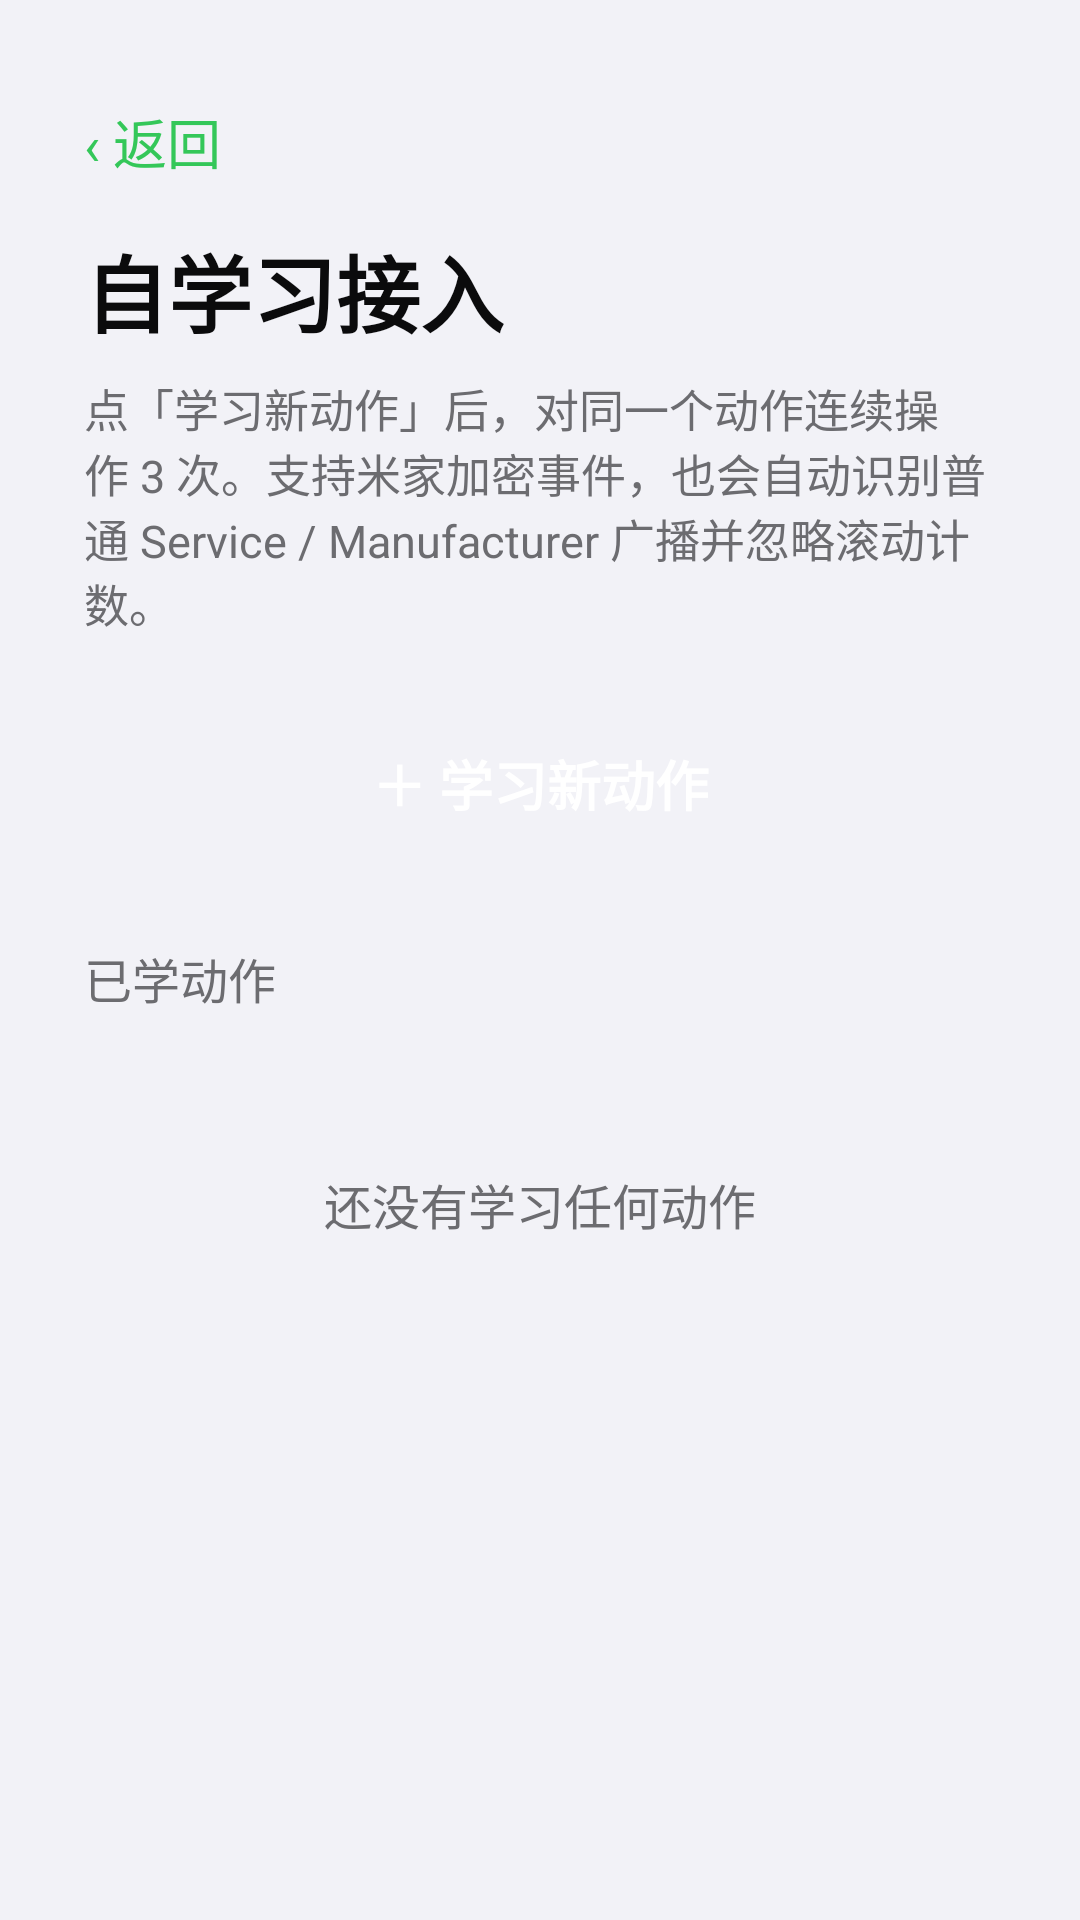

The Android layout XML behind this screen, and the referenced resources:
<!-- AndroidManifest.xml: application theme Theme.BleButton -->
<!-- res/layout/activity_learn.xml -->
<?xml version="1.0" encoding="utf-8"?>
<LinearLayout xmlns:android="http://schemas.android.com/apk/res/android"
    android:layout_width="match_parent"
    android:layout_height="match_parent"
    android:orientation="vertical"
    android:background="@color/bg"
    android:padding="28dp">

    <TextView
        android:id="@+id/btn_back"
        android:layout_width="wrap_content"
        android:layout_height="wrap_content"
        android:layout_marginBottom="10dp"
        android:paddingVertical="6dp"
        android:paddingEnd="20dp"
        android:text="‹ 返回"
        android:textColor="@color/accent"
        android:textSize="18sp" />

    <TextView
        android:id="@+id/learn_title"
        android:layout_width="match_parent"
        android:layout_height="wrap_content"
        android:text="自学习接入"
        android:textColor="@color/txt"
        android:textSize="28sp"
        android:textStyle="bold" />

    <TextView
        android:layout_width="match_parent"
        android:layout_height="wrap_content"
        android:layout_marginTop="8dp"
        android:text="点「学习新动作」后，对同一个动作连续操作 3 次。支持米家加密事件，也会自动识别普通 Service / Manufacturer 广播并忽略滚动计数。"
        android:textColor="@color/sub"
        android:textSize="15sp" />

    <TextView
        android:id="@+id/btn_learn_new"
        android:layout_width="match_parent"
        android:layout_height="wrap_content"
        android:layout_marginTop="18dp"
        android:background="@drawable/btn_accent"
        android:gravity="center"
        android:paddingVertical="18dp"
        android:text="＋ 学习新动作"
        android:textColor="@color/accent_ink"
        android:textSize="18sp"
        android:textStyle="bold" />

    <TextView
        android:layout_width="match_parent"
        android:layout_height="wrap_content"
        android:layout_marginTop="22dp"
        android:text="已学动作"
        android:textColor="@color/sub"
        android:textSize="16sp" />

    <ScrollView
        android:layout_width="match_parent"
        android:layout_height="0dp"
        android:layout_weight="1"
        android:layout_marginTop="12dp">

        <LinearLayout
            android:id="@+id/learn_list"
            android:layout_width="match_parent"
            android:layout_height="wrap_content"
            android:orientation="vertical">

            <TextView
                android:id="@+id/learn_empty"
                android:layout_width="match_parent"
                android:layout_height="wrap_content"
                android:gravity="center"
                android:paddingVertical="40dp"
                android:text="还没有学习任何动作"
                android:textColor="@color/sub"
                android:textSize="16sp" />
        </LinearLayout>
    </ScrollView>
</LinearLayout>
<!-- resources referenced by this layout -->
<resources>
  <color name="accent">#34C759</color>
  <color name="accent_ink">#FFFFFF</color>
  <color name="bg">#F2F2F7</color>
  <color name="sub">#6C6C70</color>
  <color name="txt">#0B0B0C</color>
  <style name="Theme.BleButton" parent="Theme.Material3.DayNight.NoActionBar">
          <item name="android:statusBarColor">@color/bg</item>
          <item name="android:navigationBarColor">@color/bg</item>
          <item name="android:windowLightStatusBar">true</item>
          <item name="android:windowBackground">@color/bg</item>
      </style>
</resources>
